Labelled photos from "Coconut_Dataset", an image-classification folder in Selvabharathi0705/Coconut_Quality_Classification. The possible labels are: grade 1, grade 2, grade 3.

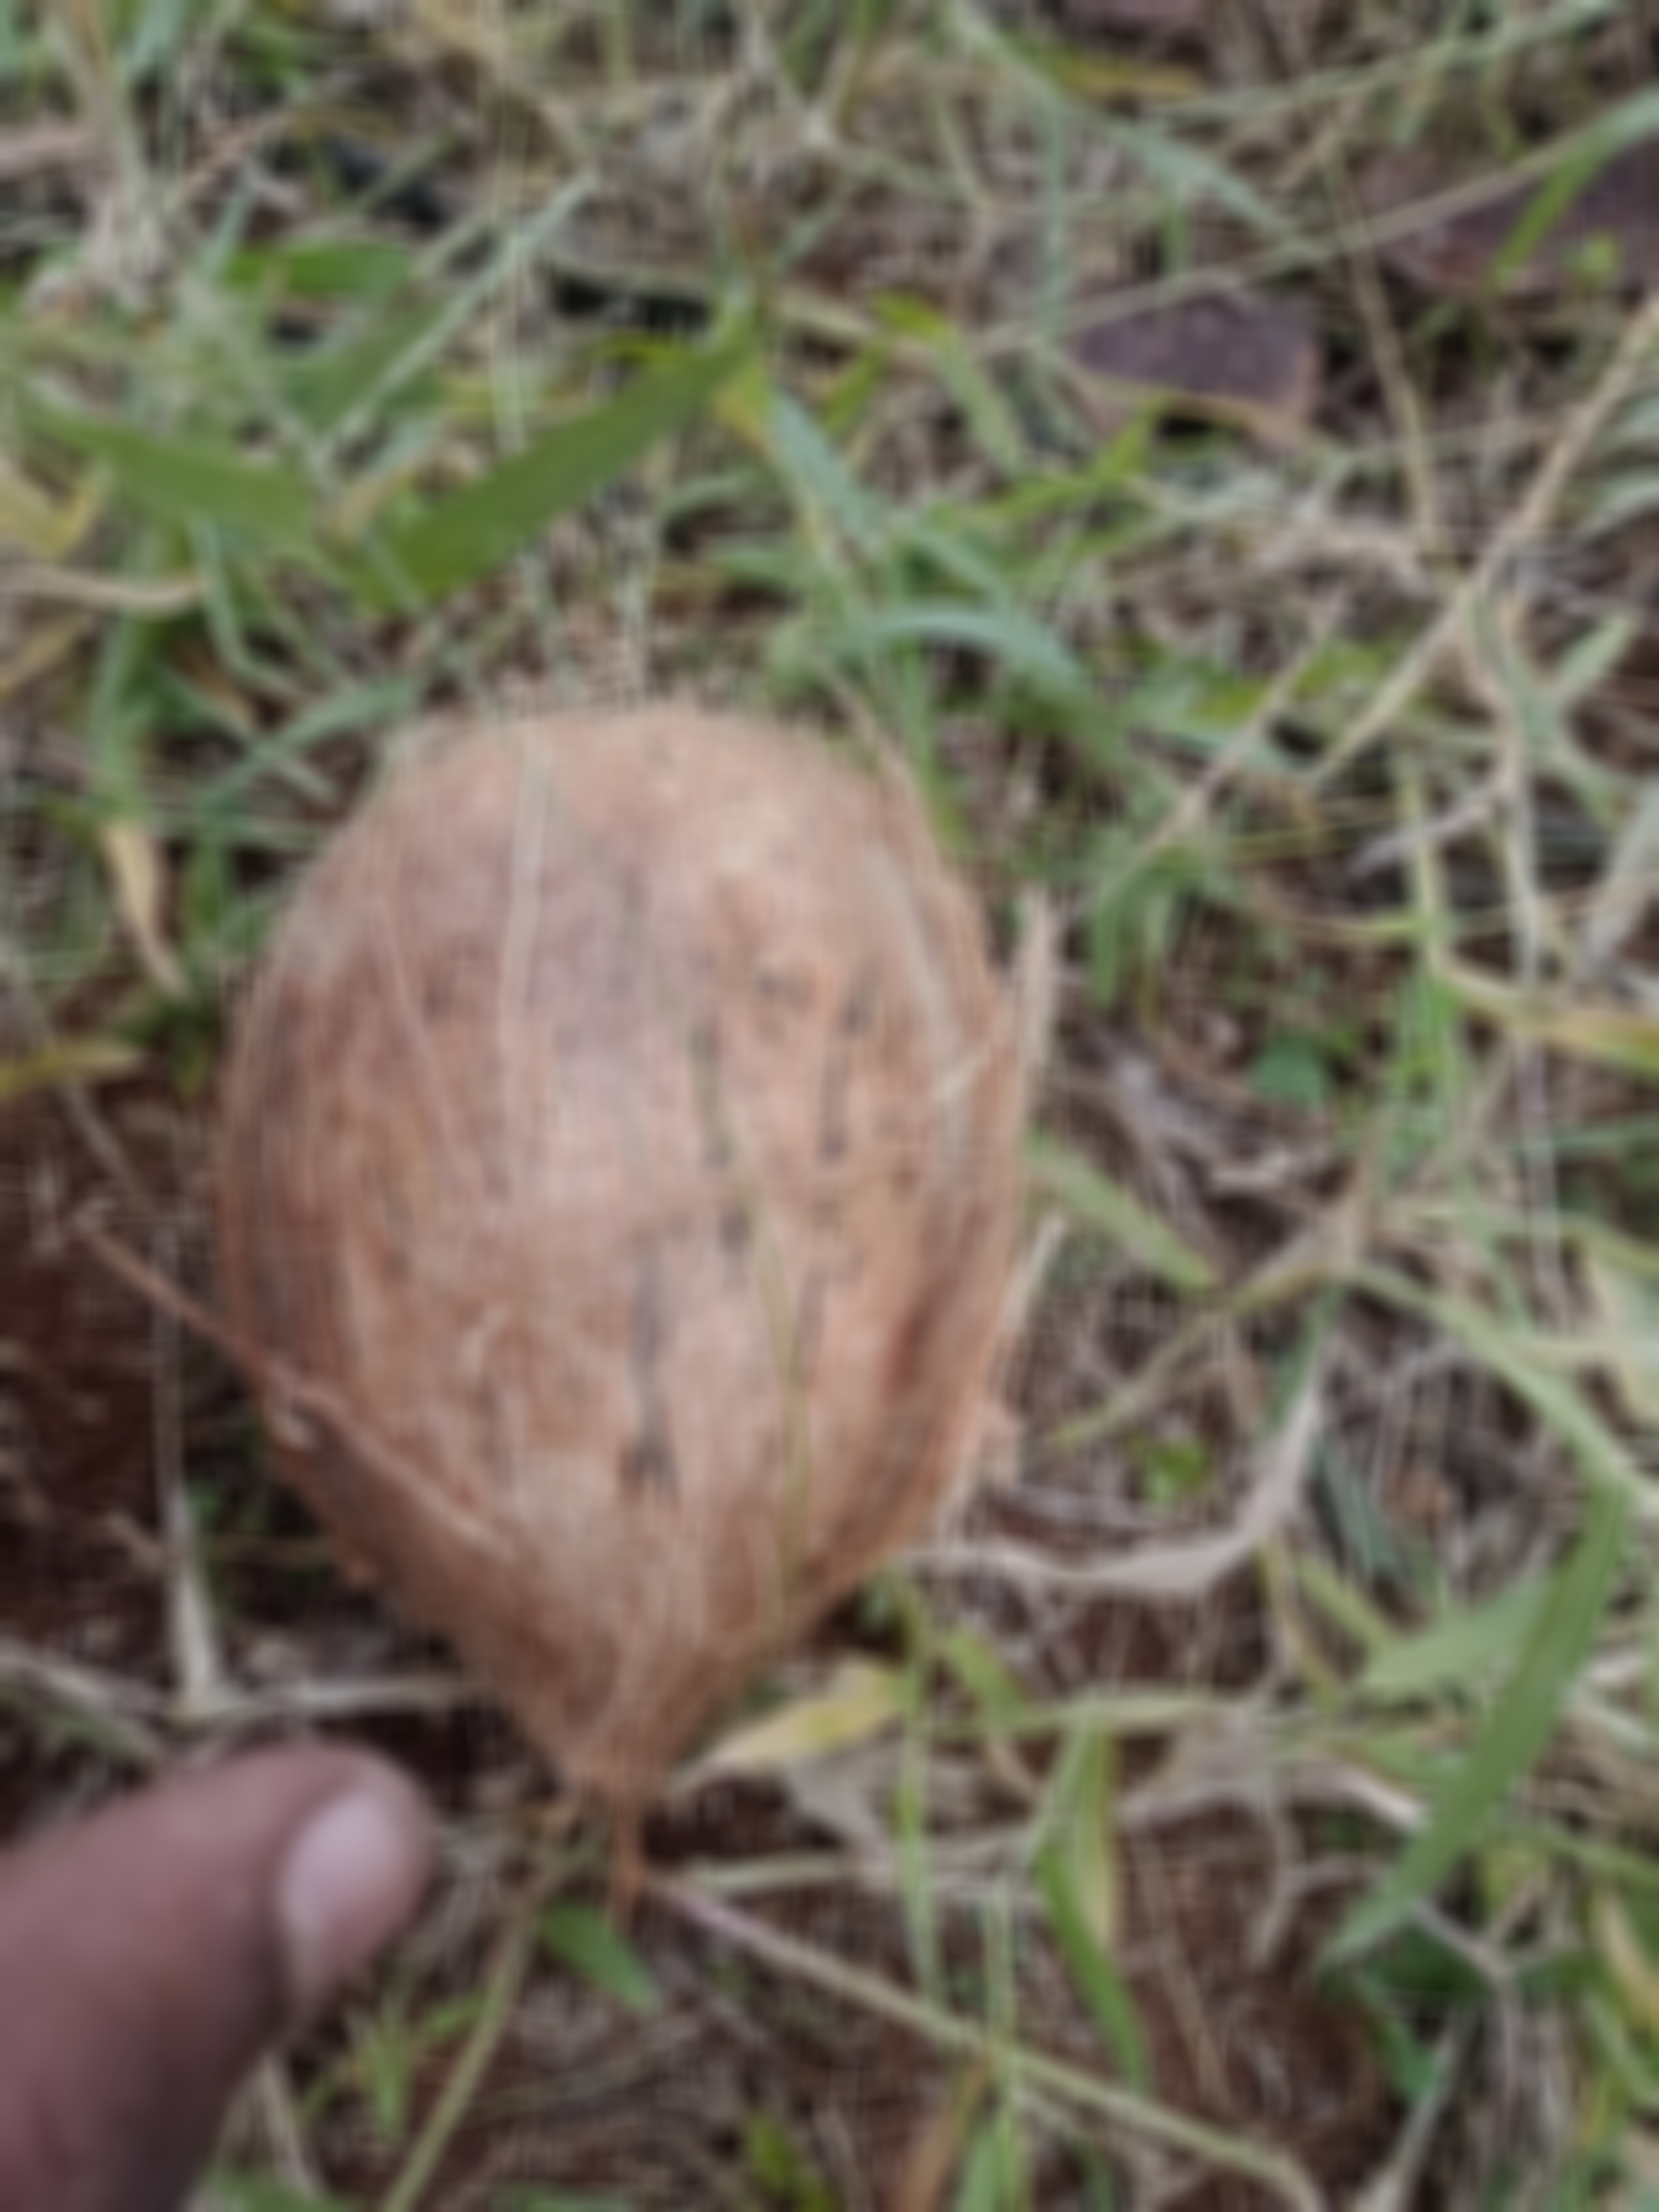
Label: grade 3

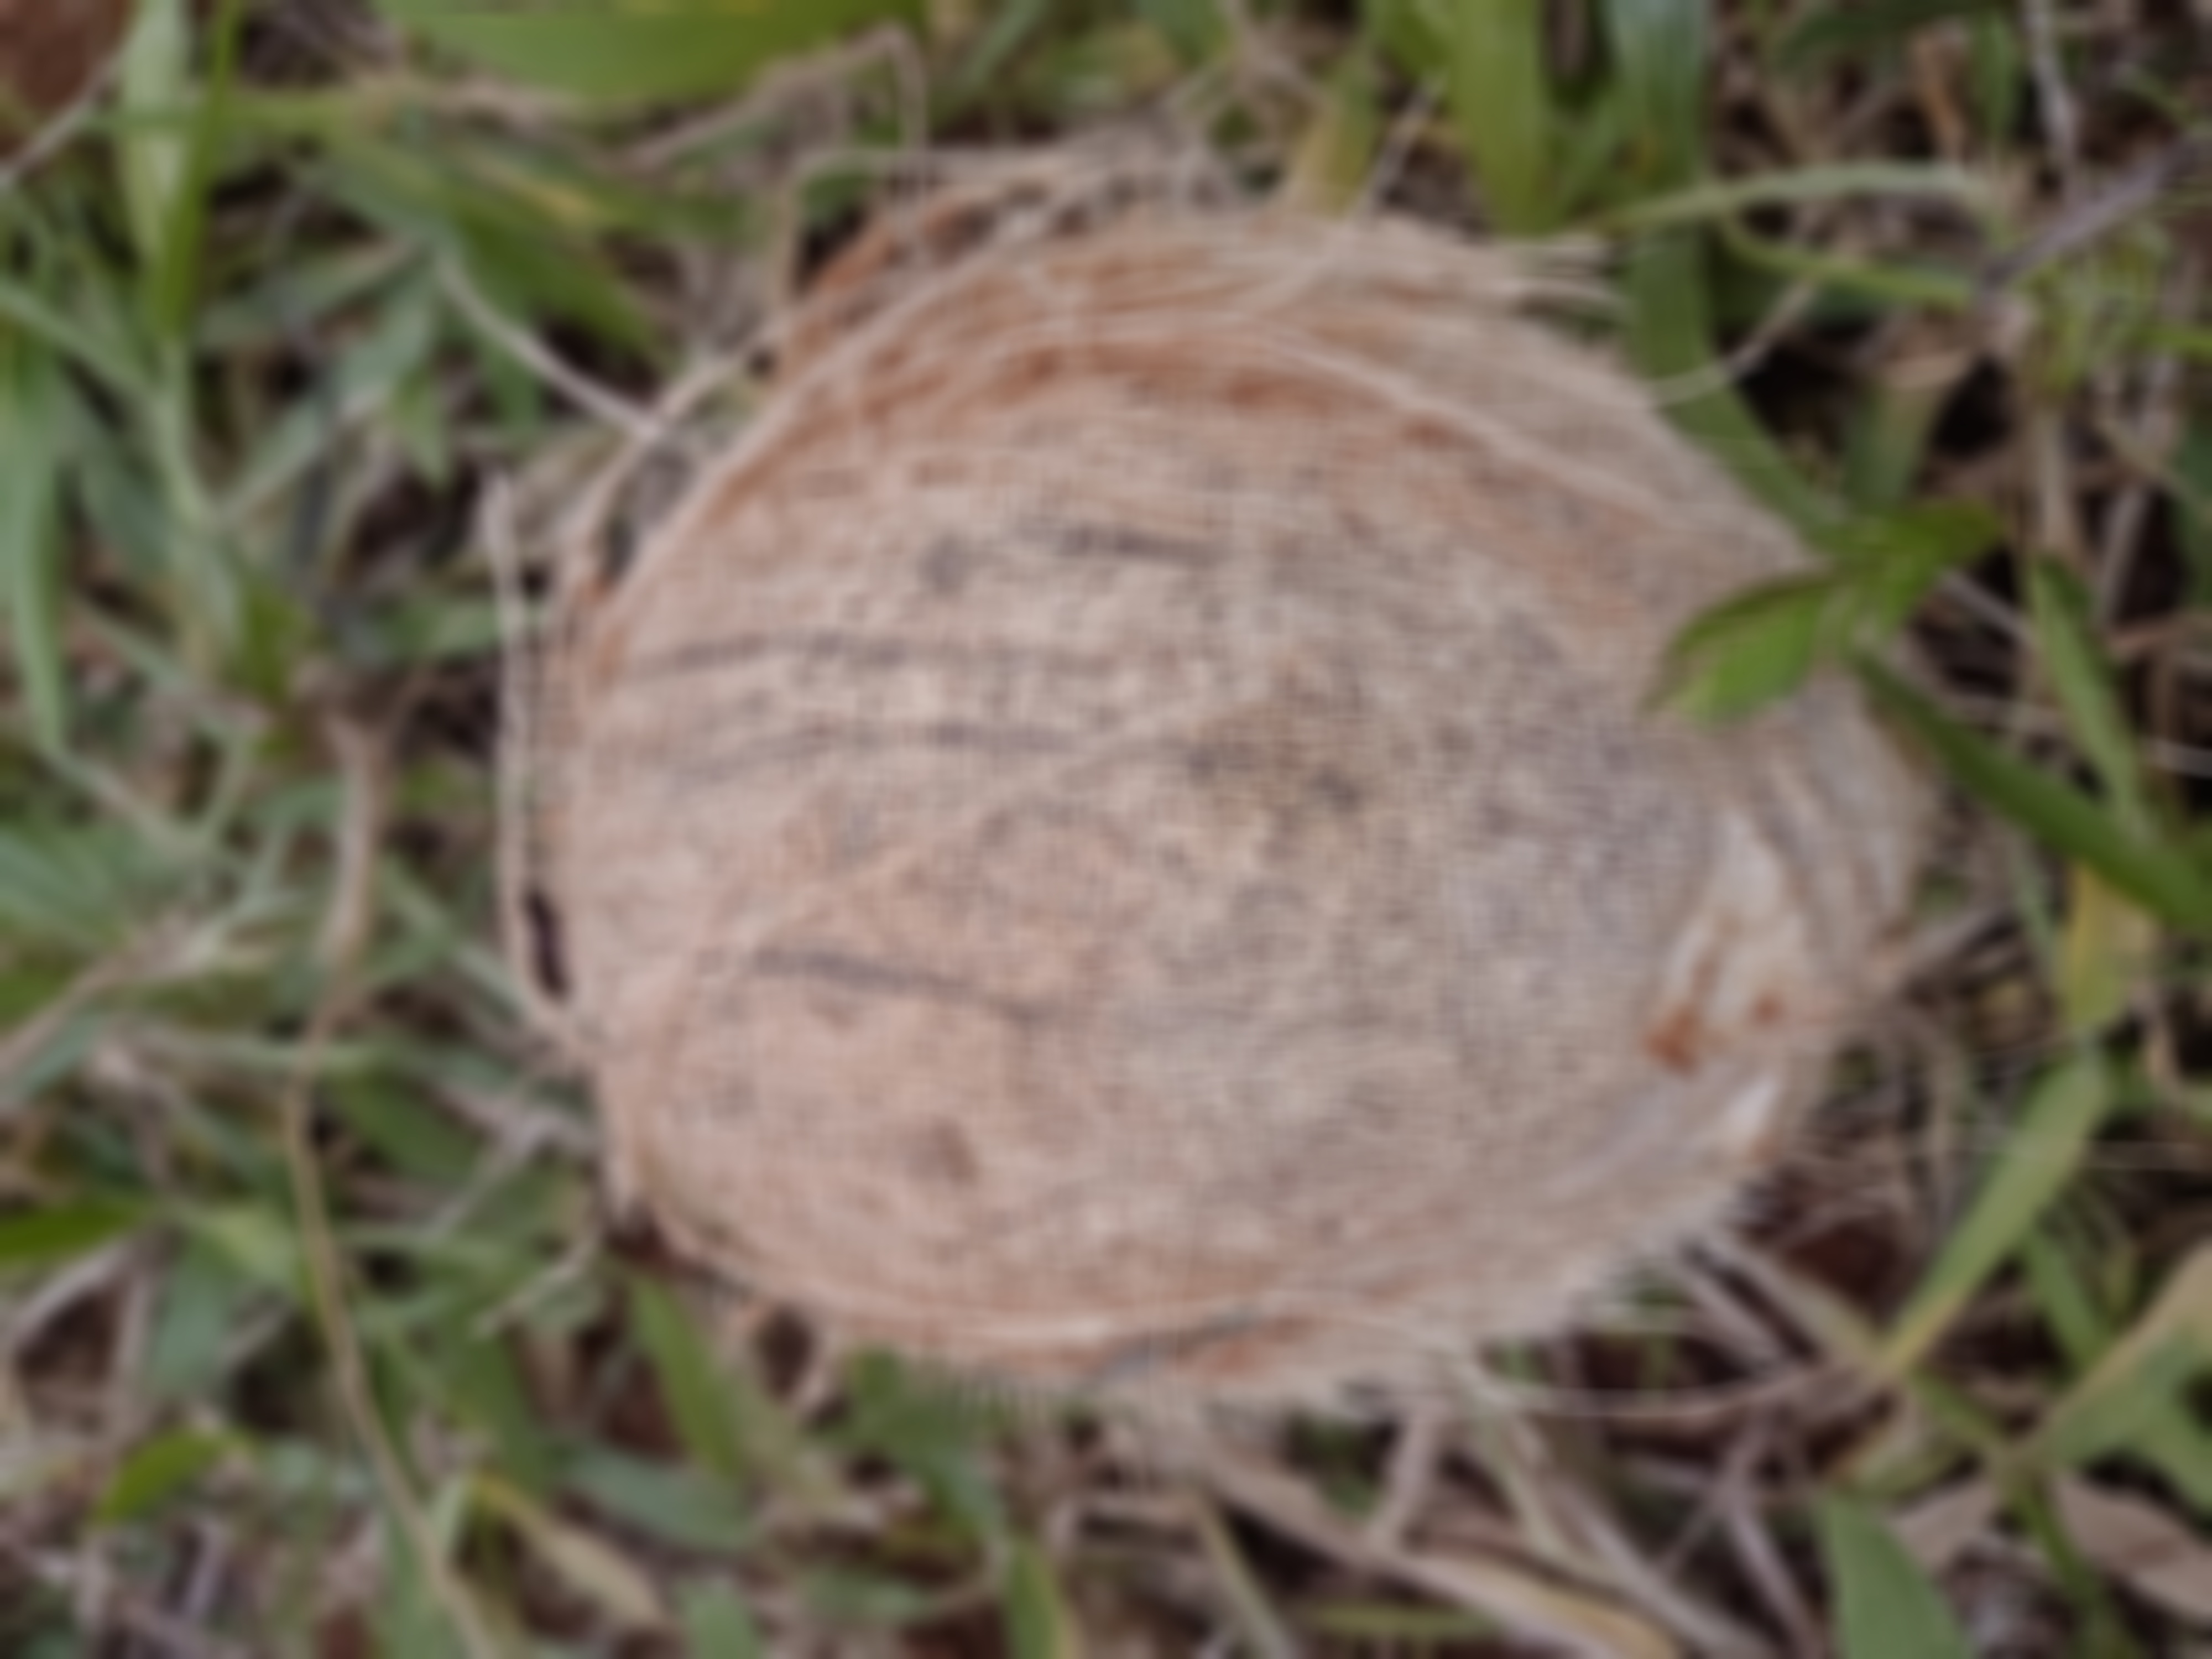
Label: grade 2

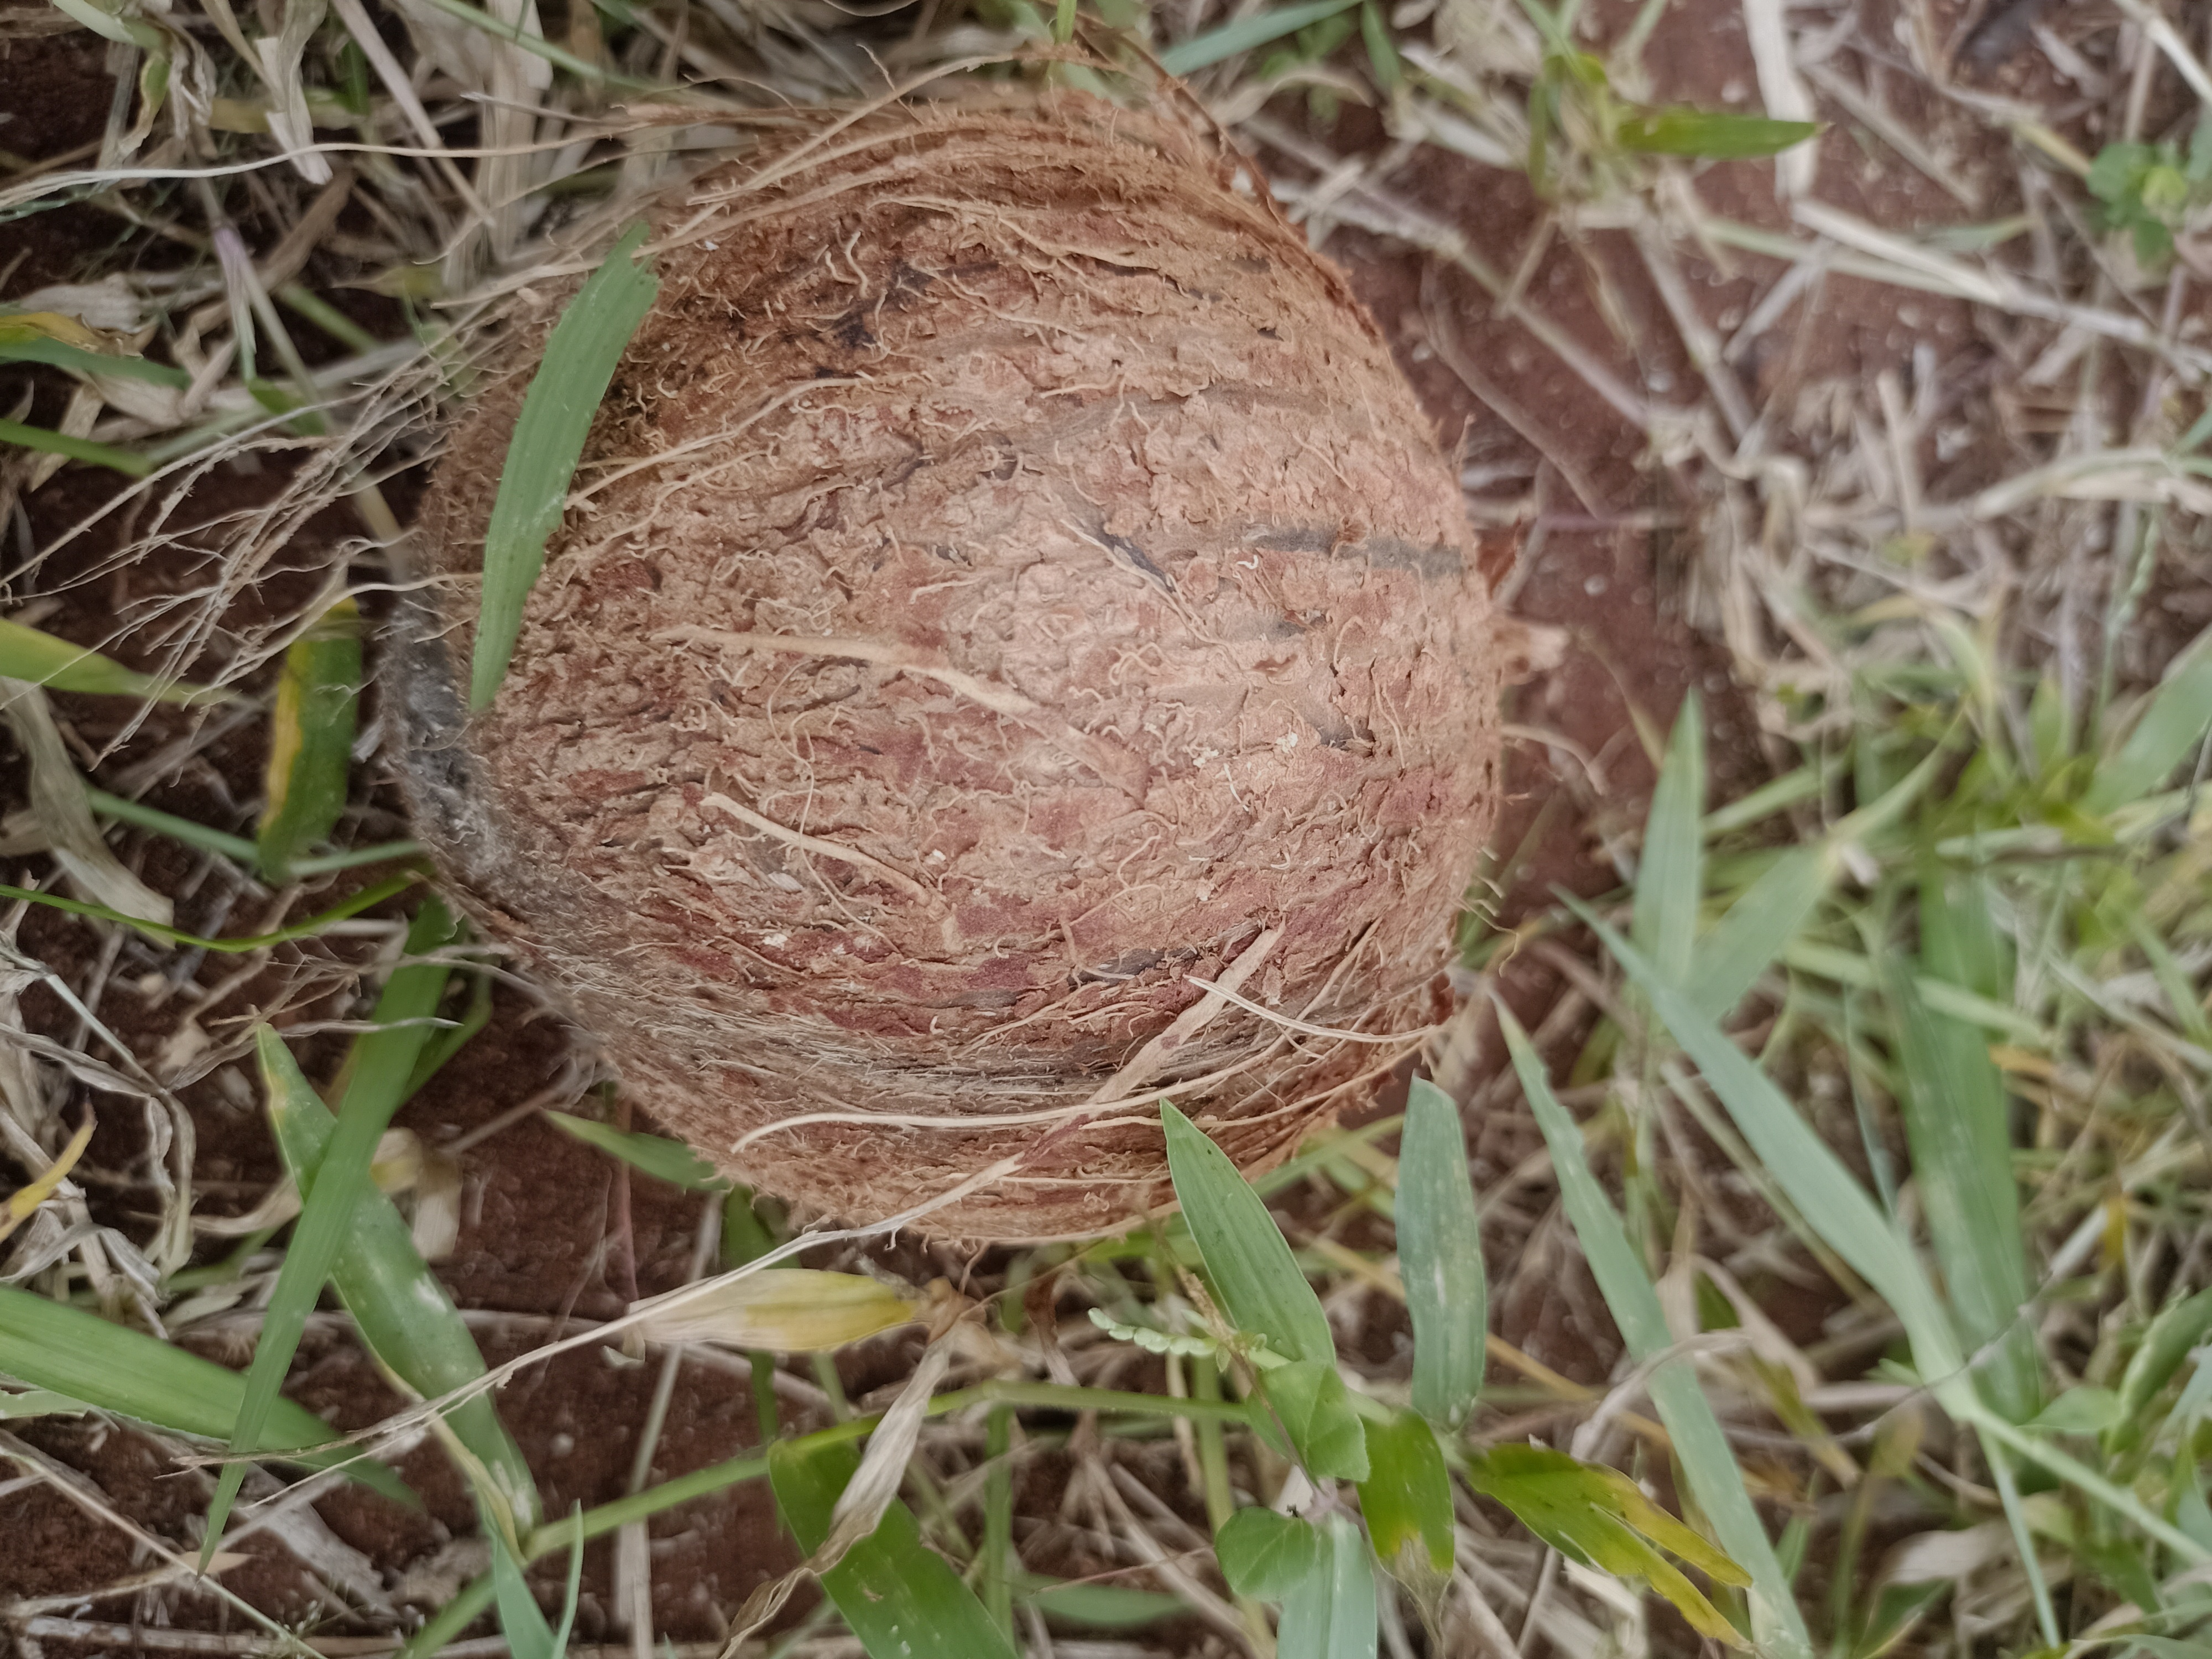
Label: grade 1

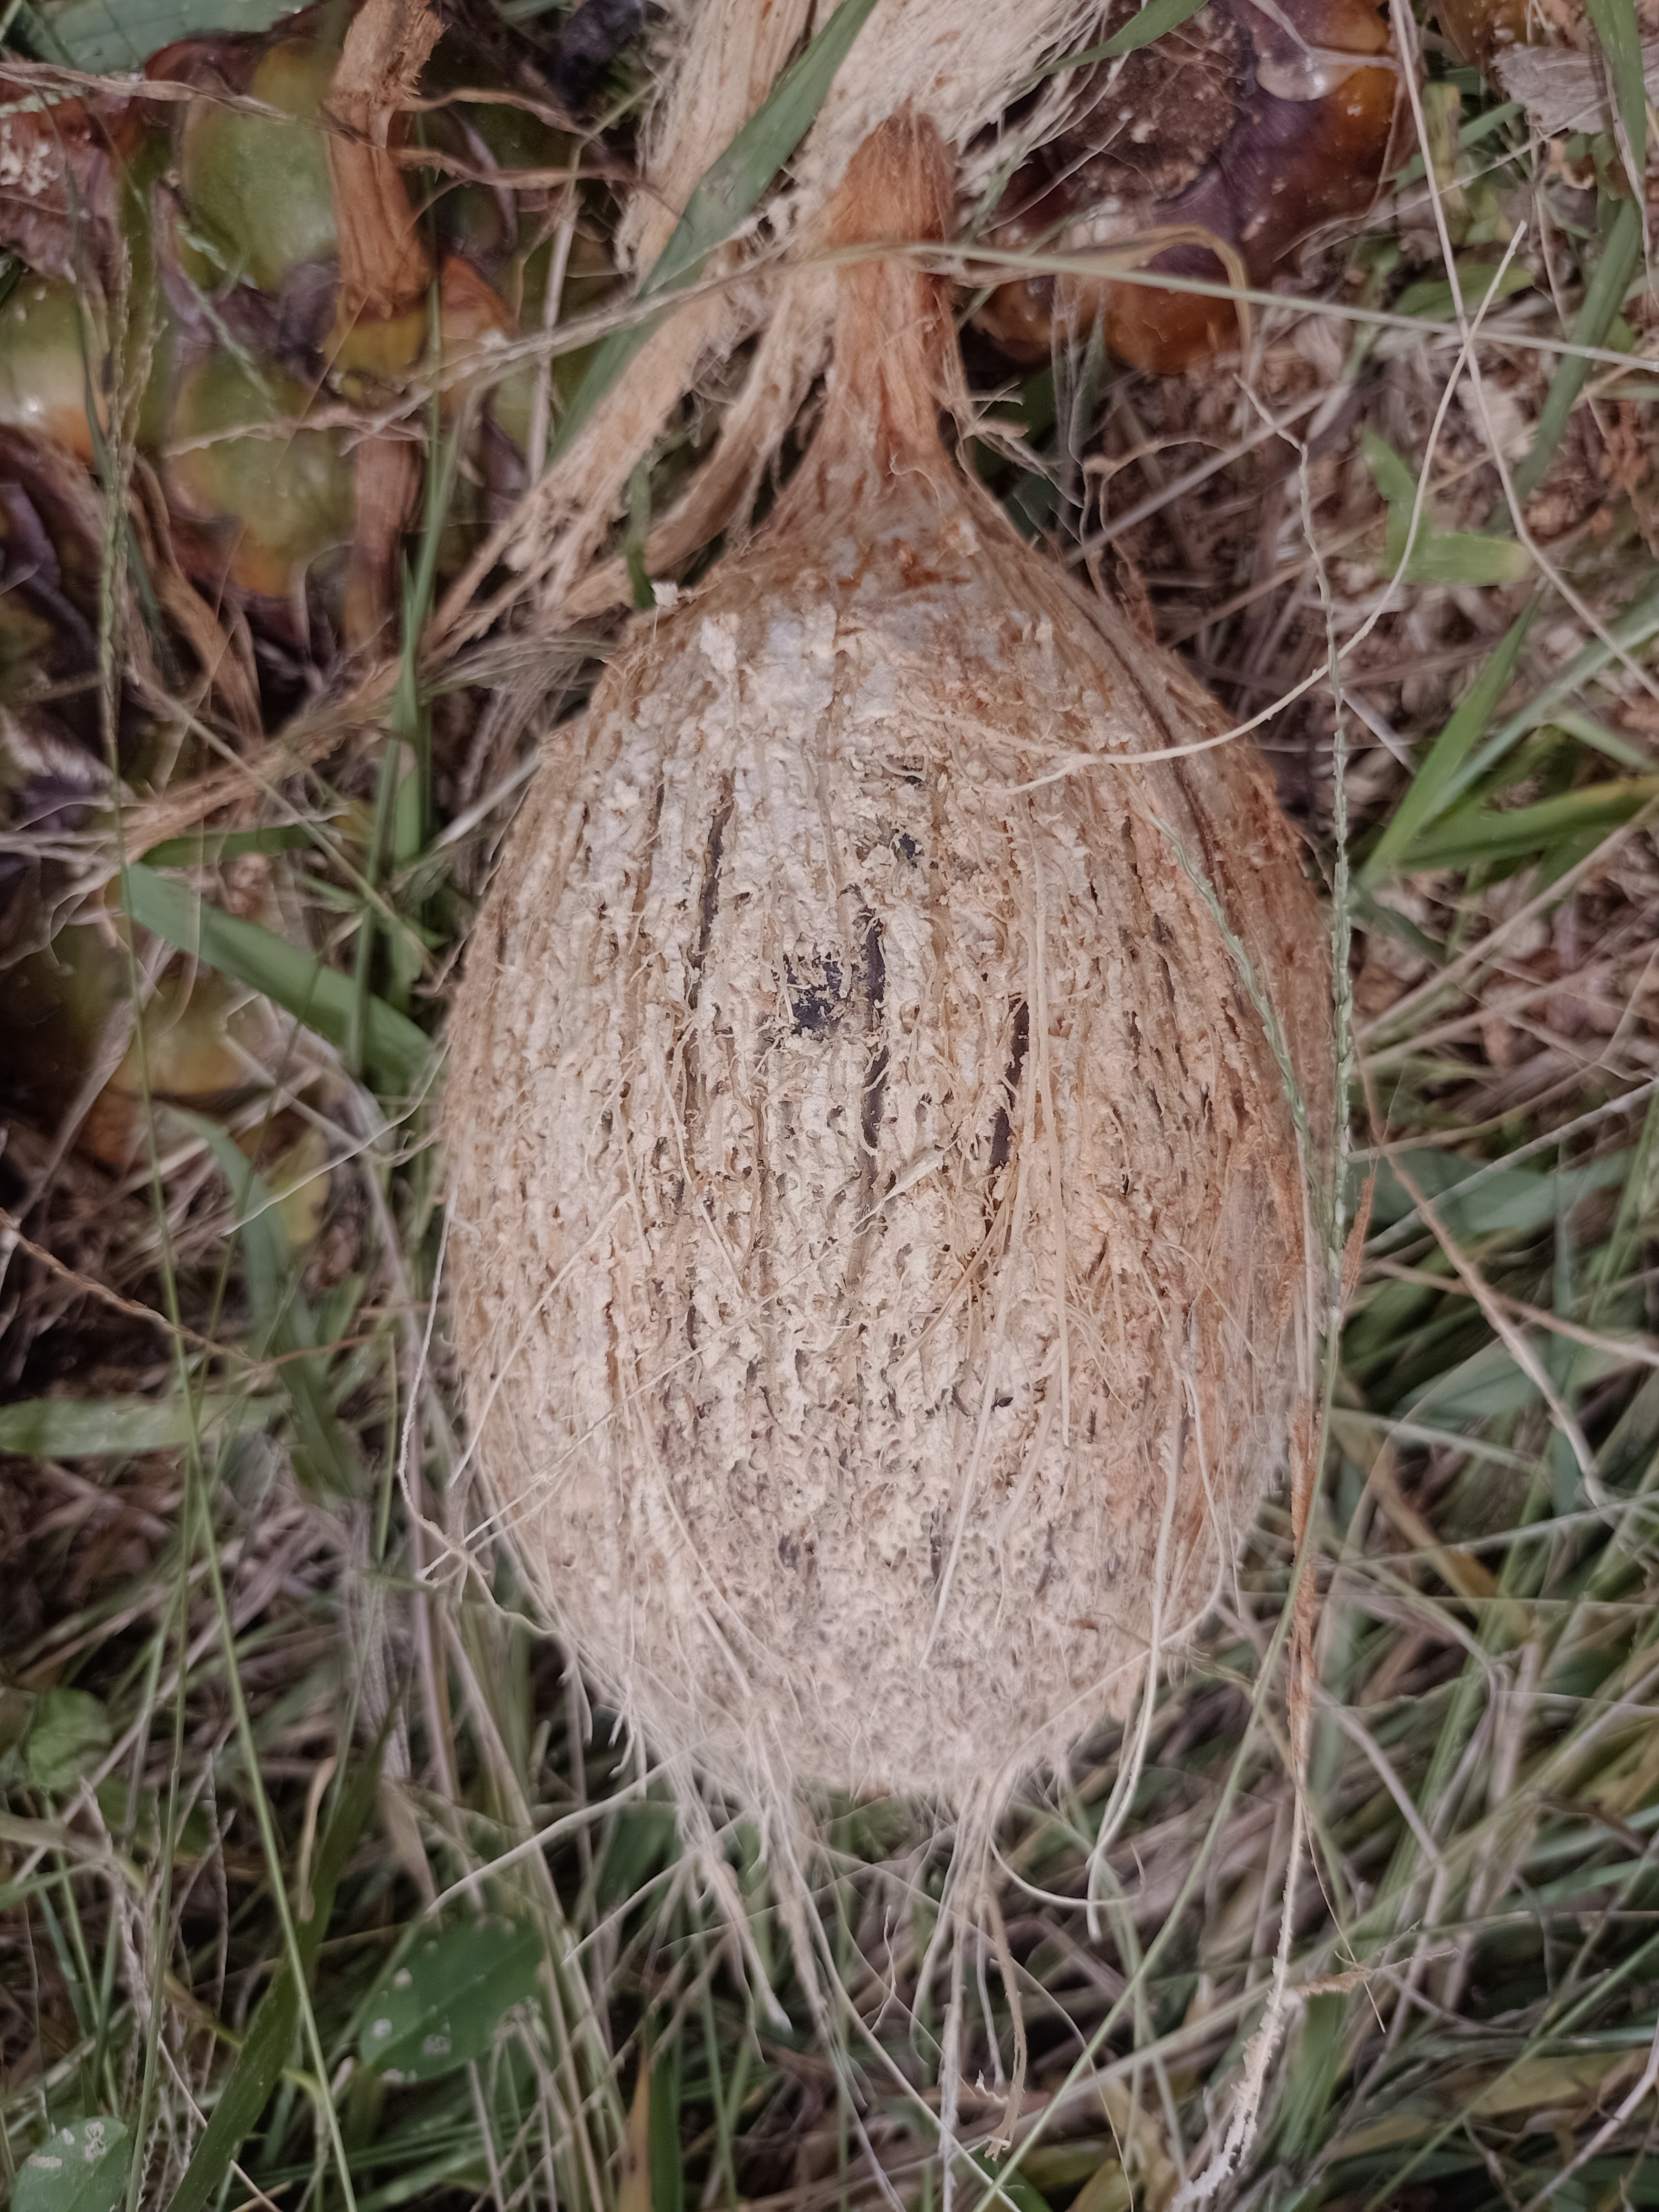
Label: grade 3

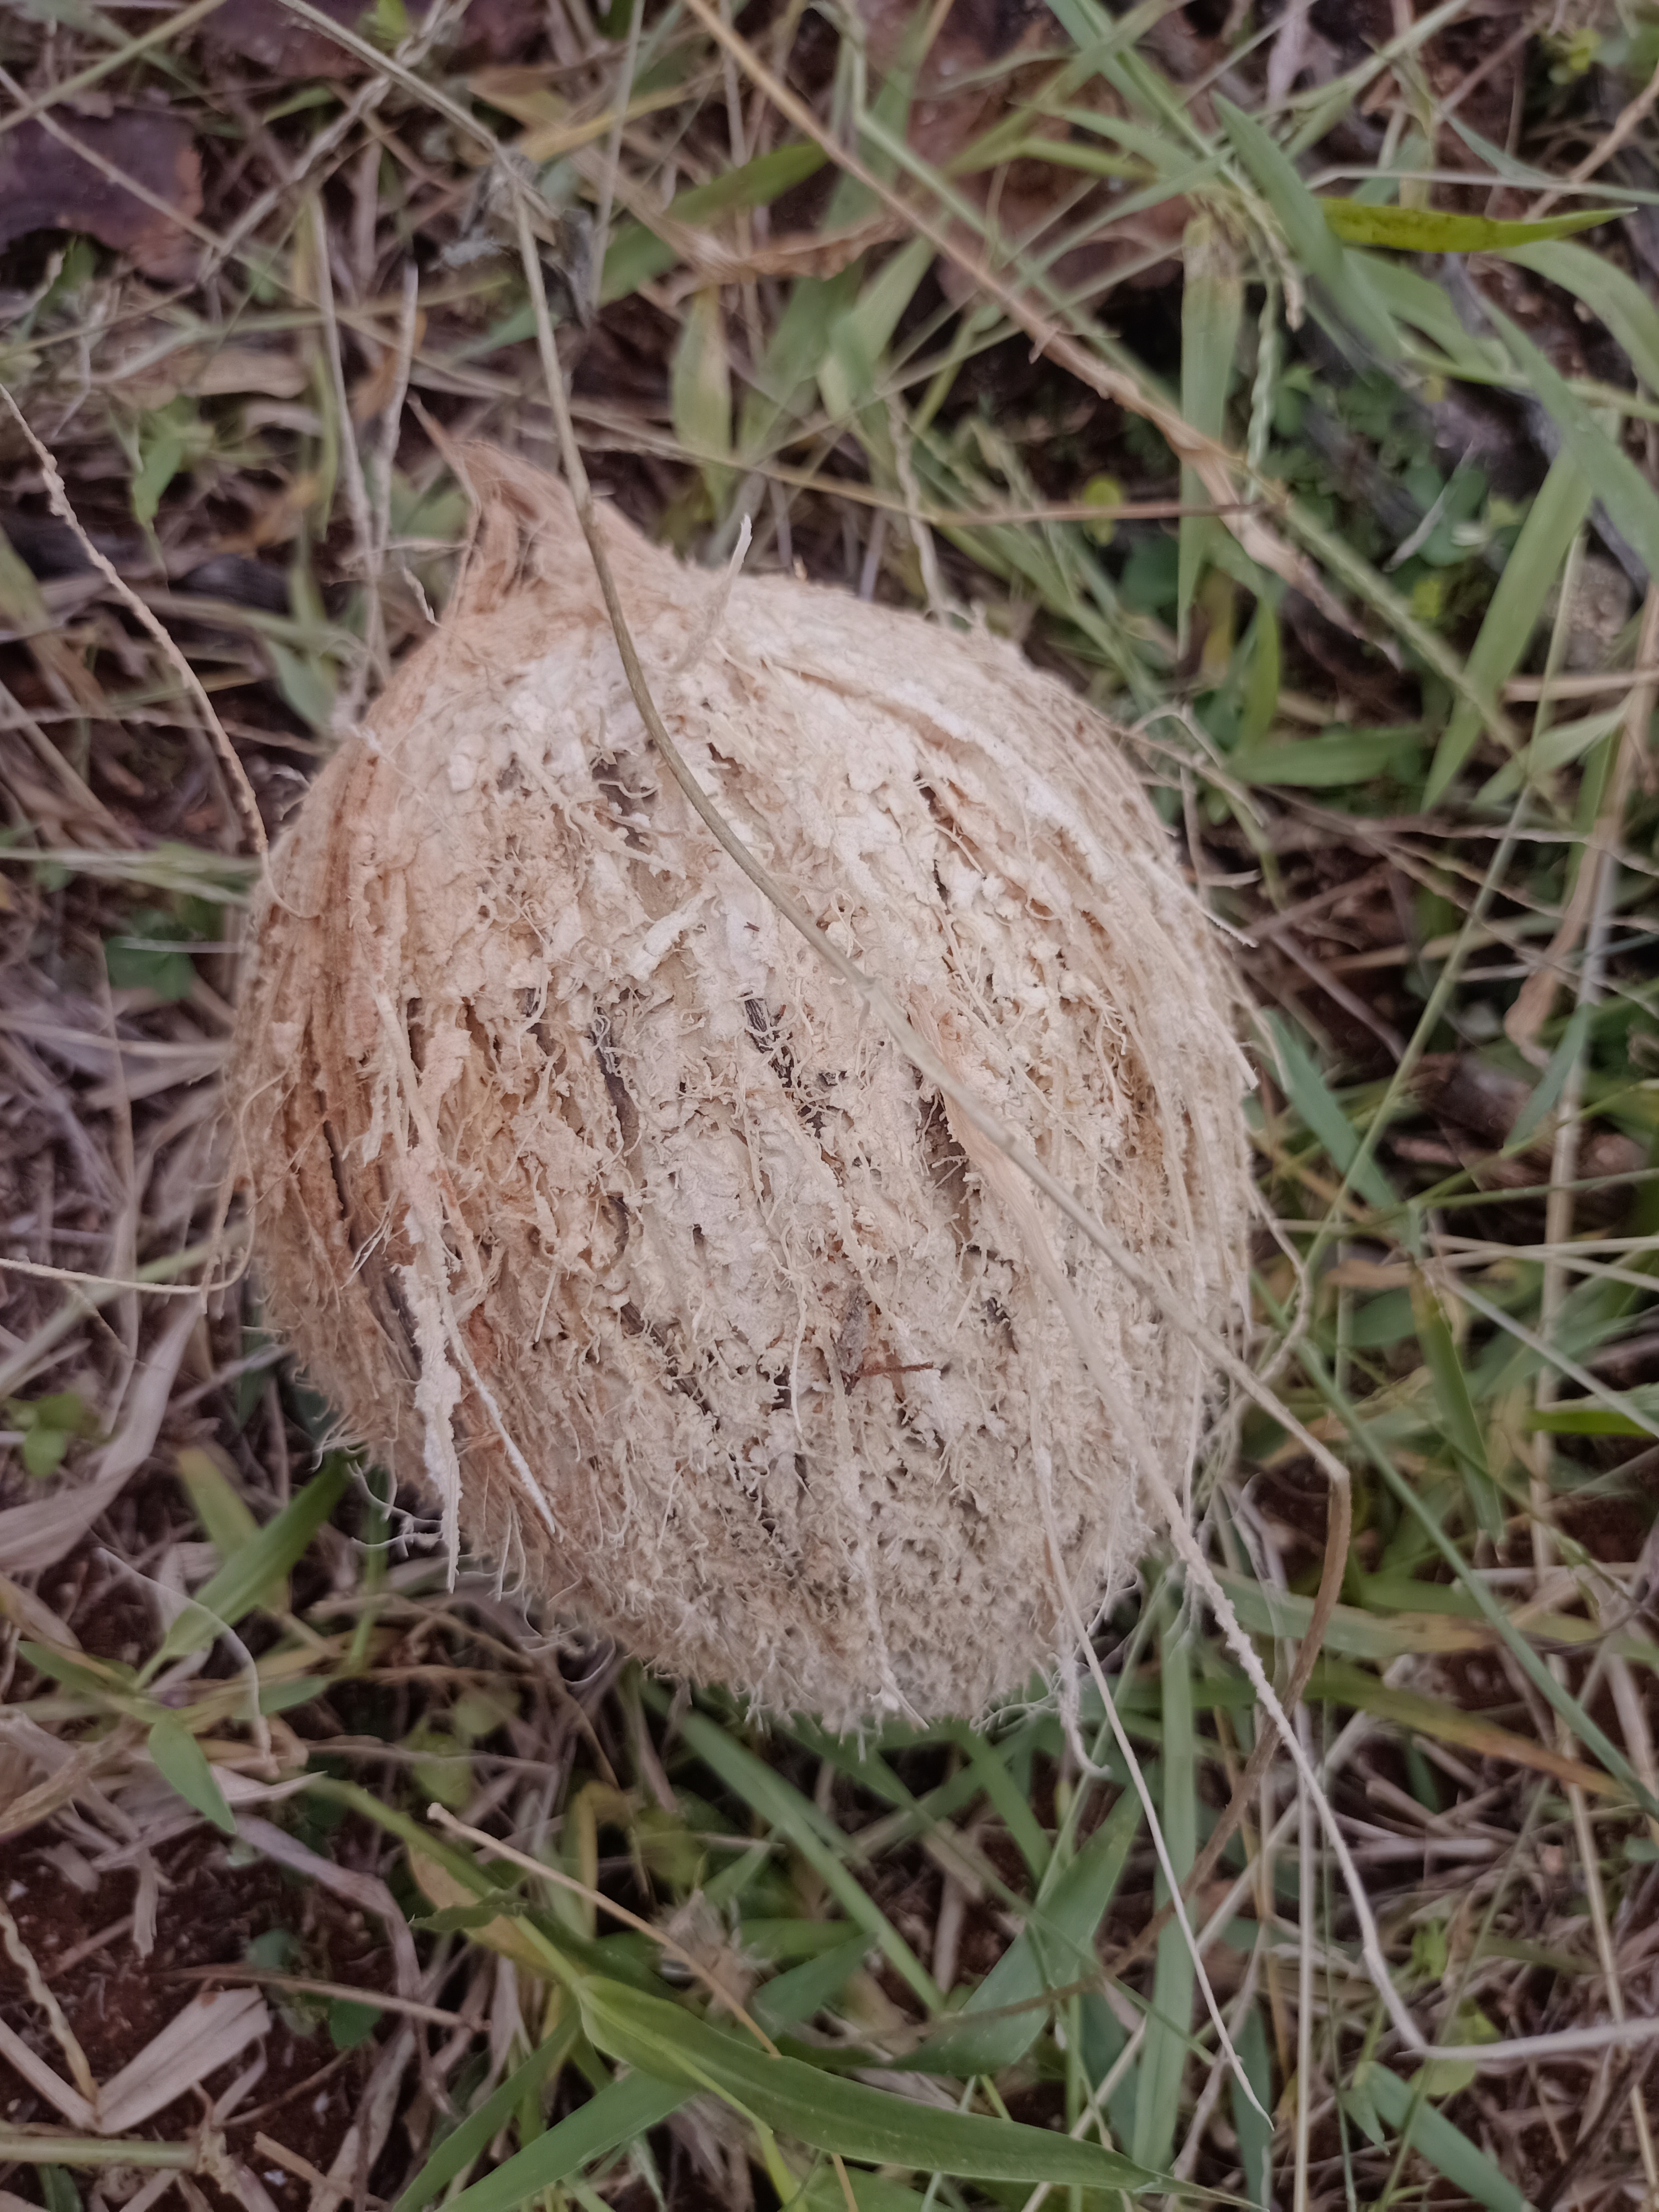
Label: grade 2

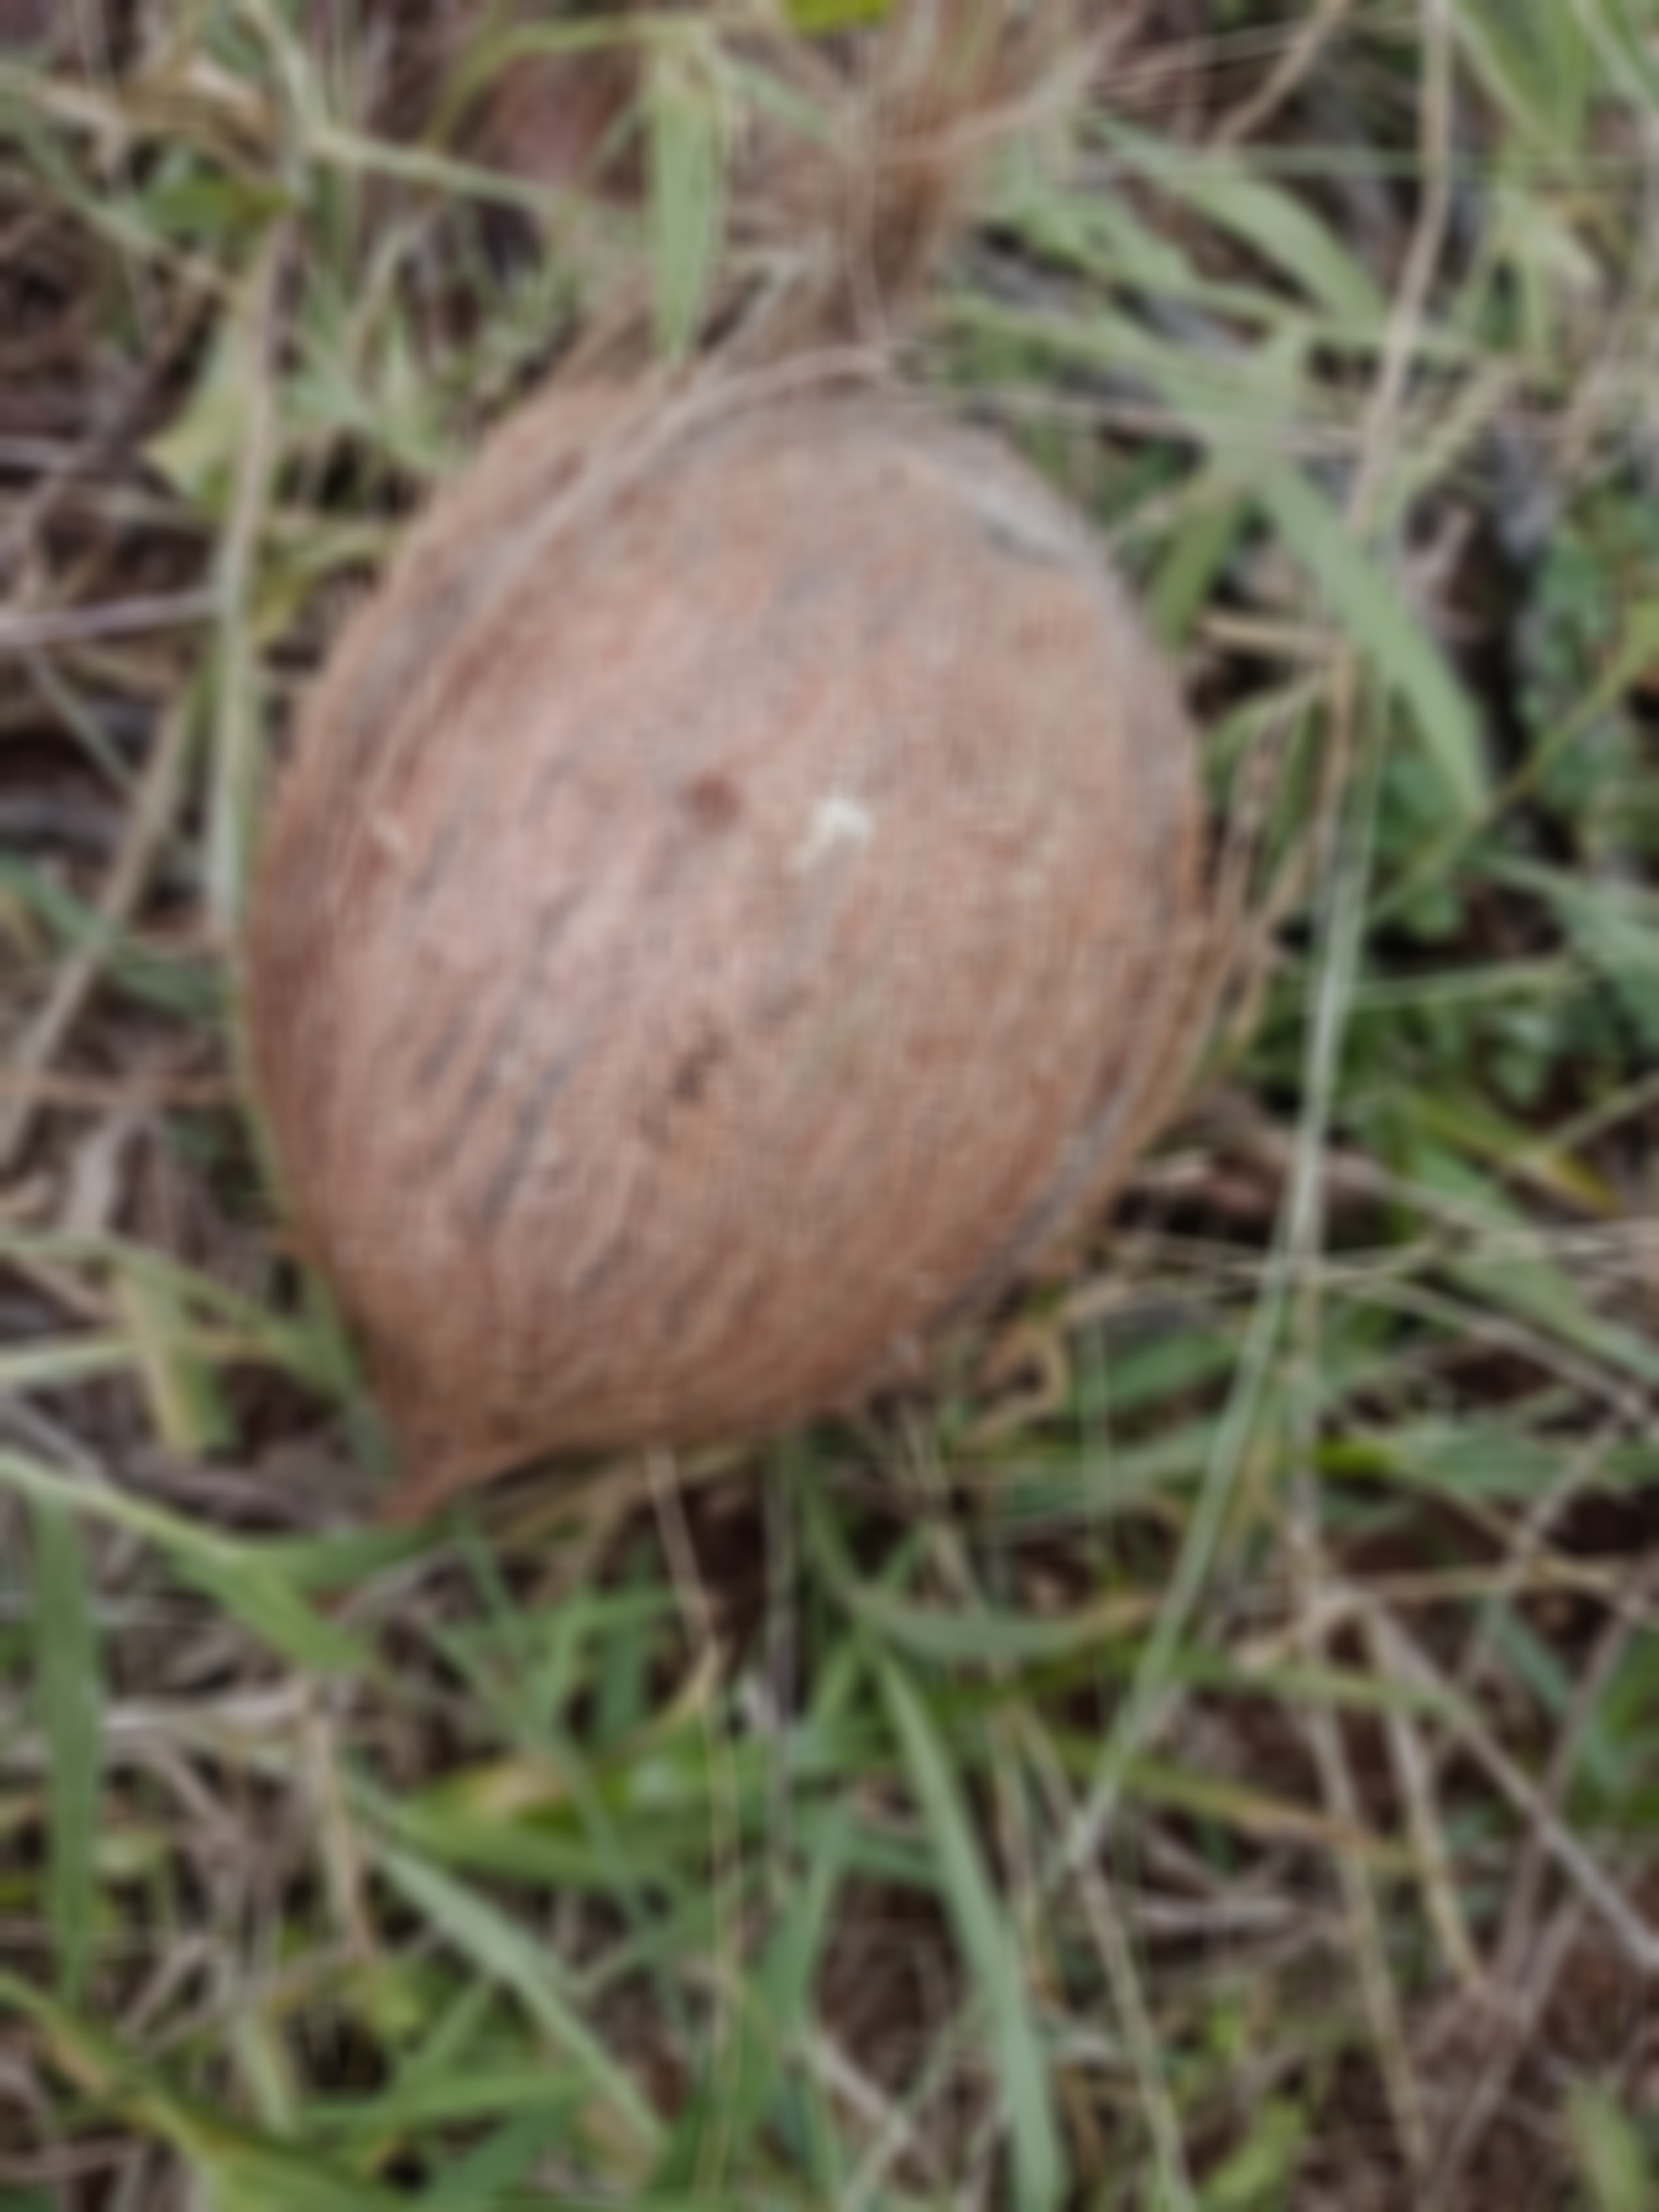
Label: grade 1
